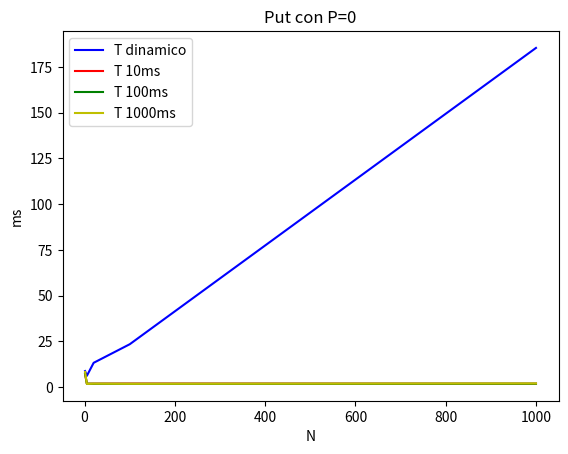

Reproduce this figure in Python.
import matplotlib.pyplot as plt

if __name__ == '__main__':

   y_td=[8.74, 6.14, 13.24, 23.4, 185.37]
   x_td=[1, 5, 20, 100, 1000]
   plt.xlabel("N")
   plt.ylabel("ms")
   plt.title("Put con P=0")
   plt.plot(x_td, y_td, 'b', label="T dinamico")
   y_t10 = [7.12, 1.81, 1.85, 1.9, 1.82]
   x_t10 = [1, 5, 20, 100, 1000]
   plt.plot(x_t10, y_t10, 'r', label="T 10ms")
   y_t100 = [7.34, 1.82, 1.78, 1.74, 1.79]
   x_t100 = [1, 5, 20, 100, 1000]
   plt.plot(x_t100, y_t100, 'g', label="T 100ms")
   y_t1000 = [8.27, 1.7, 1.83, 1.75, 1.96]
   x_t1000 = [1, 5, 20, 100, 1000]
   plt.plot(x_t1000, y_t1000, 'y', label="T 1000ms")
   plt.legend(["T dinamico", "T 10ms", "T 100ms", "T 1000ms"])
   plt.show()